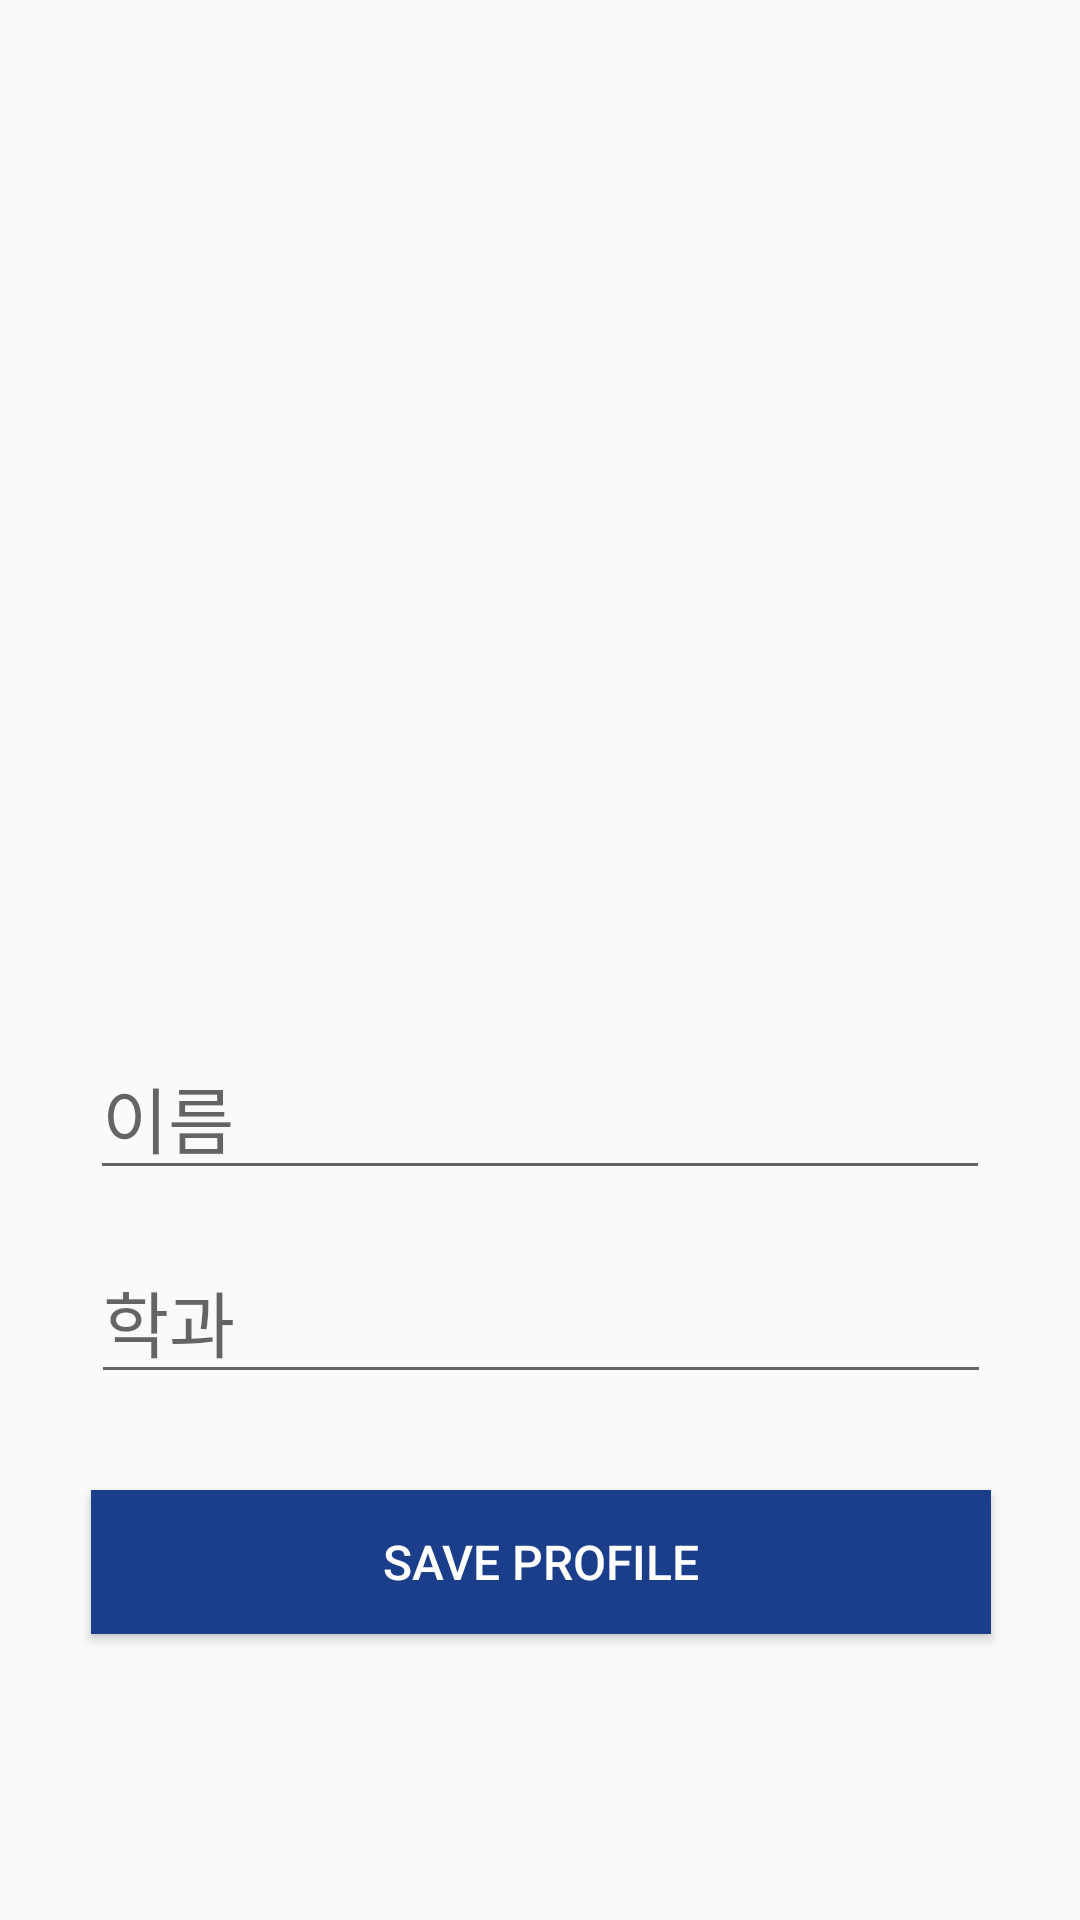

Here is an Android app screen rendered from its layout file. Give the layout XML and the strings, colors and styles it references.
<!-- AndroidManifest.xml: application theme Theme.ST_Quiz -->
<!-- res/layout/activity_join_profile.xml -->
<?xml version="1.0" encoding="utf-8"?>
<layout xmlns:tools="http://schemas.android.com/tools"
    xmlns:android="http://schemas.android.com/apk/res/android"
    xmlns:app="http://schemas.android.com/apk/res-auto">
<androidx.constraintlayout.widget.ConstraintLayout
    android:layout_width="match_parent"
    android:layout_height="match_parent">


    <Button
        android:id="@+id/saveButton"
        android:layout_width="300dp"
        android:layout_height="wrap_content"
        android:layout_marginTop="32dp"
        android:background="@color/blue_500"
        android:text="Save Profile"
        android:textColor="@color/white"
        android:textSize="16sp"
        app:layout_constraintEnd_toEndOf="parent"
        app:layout_constraintHorizontal_bias="0.504"
        app:layout_constraintStart_toStartOf="parent"
        app:layout_constraintTop_toBottomOf="@+id/major" />

    <ImageView
        android:id="@+id/imageView2"
        android:layout_width="150dp"
        android:layout_height="150dp"
        app:layout_constraintBottom_toBottomOf="parent"
        app:layout_constraintEnd_toEndOf="parent"
        app:layout_constraintStart_toStartOf="parent"
        app:layout_constraintTop_toTopOf="parent"
        app:layout_constraintVertical_bias="0.15"
        app:srcCompat="@drawable/st_logoart1" />

    <ImageView
        android:id="@+id/imageView4"
        android:layout_width="203dp"
        android:layout_height="89dp"
        app:layout_constraintEnd_toEndOf="parent"
        app:layout_constraintStart_toStartOf="parent"
        app:layout_constraintTop_toBottomOf="@+id/imageView2"
        app:srcCompat="@drawable/st_logoart2" />

    <com.google.android.material.textfield.TextInputEditText
        android:id="@+id/name"
        android:layout_width="300dp"
        android:layout_height="wrap_content"
        android:layout_marginTop="32dp"
        android:hint="이름"
        android:inputType="textShortMessage"
        android:textSize="24sp"
        app:layout_constraintEnd_toEndOf="parent"
        app:layout_constraintStart_toStartOf="parent"
        app:layout_constraintTop_toBottomOf="@+id/imageView4" />

    <com.google.android.material.textfield.TextInputEditText
        android:id="@+id/major"
        android:layout_width="300dp"
        android:layout_height="wrap_content"
        android:layout_marginTop="16dp"
        android:hint="학과"
        android:inputType="textShortMessage"
        android:textSize="24sp"
        app:layout_constraintEnd_toEndOf="parent"
        app:layout_constraintHorizontal_bias="0.504"
        app:layout_constraintStart_toStartOf="parent"
        app:layout_constraintTop_toBottomOf="@+id/name" />

</androidx.constraintlayout.widget.ConstraintLayout>
</layout>
<!-- resources referenced by this layout -->
<resources>
  <color name="blue_500">#1B3E8B</color>
  <color name="white">#FFFFFFFF</color>
  <!-- drawable st_logoart1: png bitmap (drawable, 103426 bytes) -->
  <!-- drawable st_logoart2: png bitmap (drawable, 16665 bytes) -->
  <style name="Theme.ST_Quiz" parent="Theme.AppCompat.DayNight.DarkActionBar">
          
          <item name="colorPrimary">@color/blue_700</item>
          <item name="colorPrimaryVariant">@color/blue_700</item>
          <item name="colorOnPrimary">@color/white</item>
          
          <item name="colorSecondary">@color/teal_200</item>
          <item name="colorSecondaryVariant">@color/teal_700</item>
          <item name="colorOnSecondary">@color/black</item>
          
          <item name="android:statusBarColor">?attr/colorPrimaryVariant</item>
          
      </style>
  <color name="blue_700">#0E2C6D</color>
  <color name="teal_200">#FF03DAC5</color>
  <color name="teal_700">#FF018786</color>
  <color name="black">#FF000000</color>
</resources>
